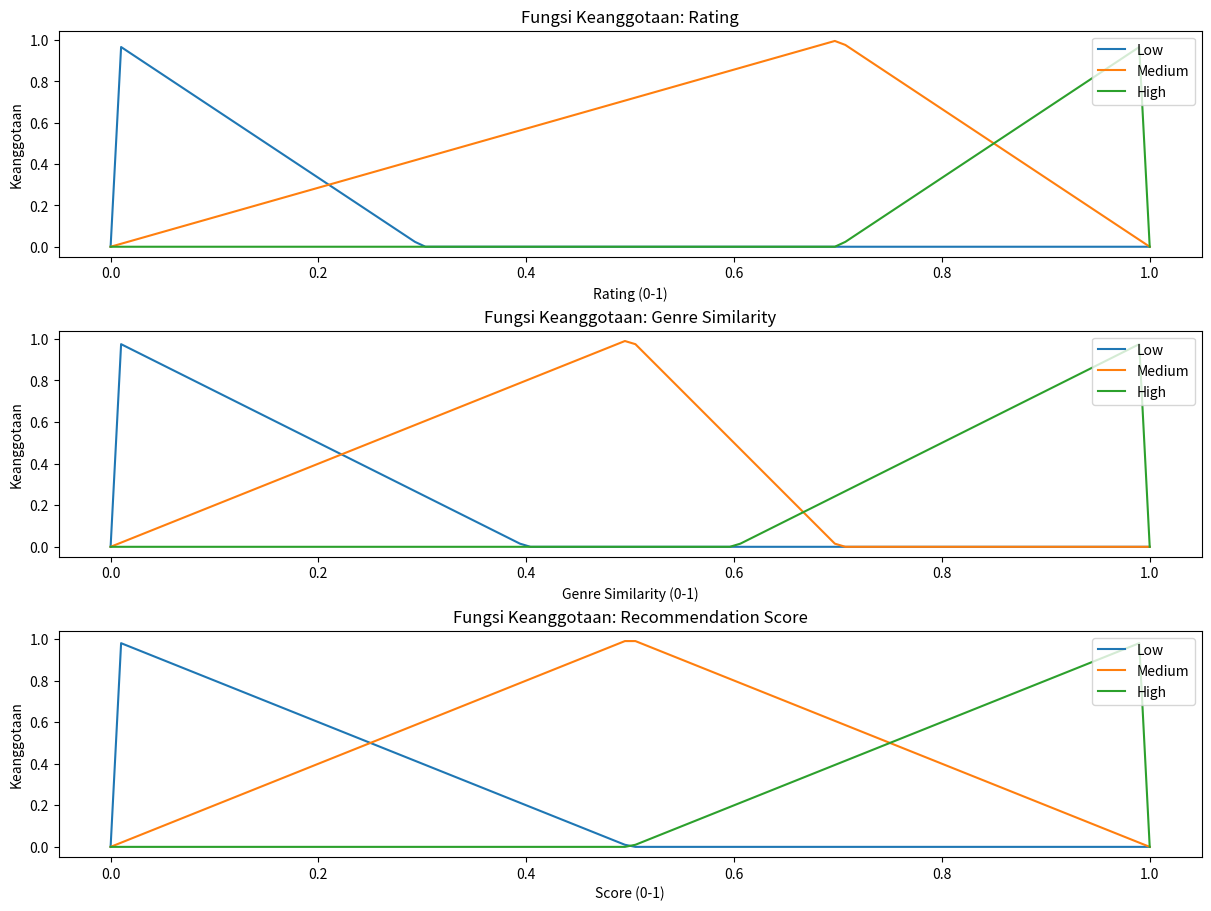

Write Python code to recreate this figure.
import numpy as np
import matplotlib.pyplot as plt

# Fungsi trimf manual (fungsi keanggotaan segitiga)
def trimf(x, abc):
    a, b, c = abc
    return np.maximum(0, np.minimum((x - a) / (b - a + 1e-6), np.minimum((c - x) / (c - b + 1e-6), 1)))

# Domain untuk semua variabel
x = np.linspace(0, 1, 100)

# Rating
rating_low = trimf(x, [0, 0, 0.3])
rating_medium = trimf(x, [0, 0.7, 1])
rating_high = trimf(x, [0.7, 1, 1])

# Genre Similarity
genre_low = trimf(x, [0, 0, 0.4])
genre_medium = trimf(x, [0, 0.5, 0.7])  # Perbaikan: gunakan titik, bukan koma
genre_high = trimf(x, [0.6, 1, 1])

# Recommendation Score
rec_low = trimf(x, [0, 0, 0.5])
rec_medium = trimf(x, [0, 0.5, 1])
rec_high = trimf(x, [0.5, 1, 1])

# Plotting
fig, axs = plt.subplots(nrows=3, figsize=(12, 9), constrained_layout=True)

# Rating
axs[0].plot(x, rating_low, label='Low')
axs[0].plot(x, rating_medium, label='Medium')
axs[0].plot(x, rating_high, label='High')
axs[0].set_title('Fungsi Keanggotaan: Rating')
axs[0].set_xlabel('Rating (0-1)')
axs[0].set_ylabel('Keanggotaan')
axs[0].legend(loc='upper right')

# Genre Similarity
axs[1].plot(x, genre_low, label='Low')
axs[1].plot(x, genre_medium, label='Medium')
axs[1].plot(x, genre_high, label='High')
axs[1].set_title('Fungsi Keanggotaan: Genre Similarity')
axs[1].set_xlabel('Genre Similarity (0-1)')
axs[1].set_ylabel('Keanggotaan')
axs[1].legend(loc='upper right')

# Recommendation Score
axs[2].plot(x, rec_low, label='Low')
axs[2].plot(x, rec_medium, label='Medium')
axs[2].plot(x, rec_high, label='High')
axs[2].set_title('Fungsi Keanggotaan: Recommendation Score')
axs[2].set_xlabel('Score (0-1)')
axs[2].set_ylabel('Keanggotaan')
axs[2].legend(loc='upper right')

# Simpan ke file
fig.savefig("fuzzy_diagram.png")

plt.close(fig)  # Menutup setelah disimpan agar tidak muncul saat run otomatis
print("Diagram berhasil disimpan sebagai 'fuzzy_diagram.png' di folder program.")
plt.show()
